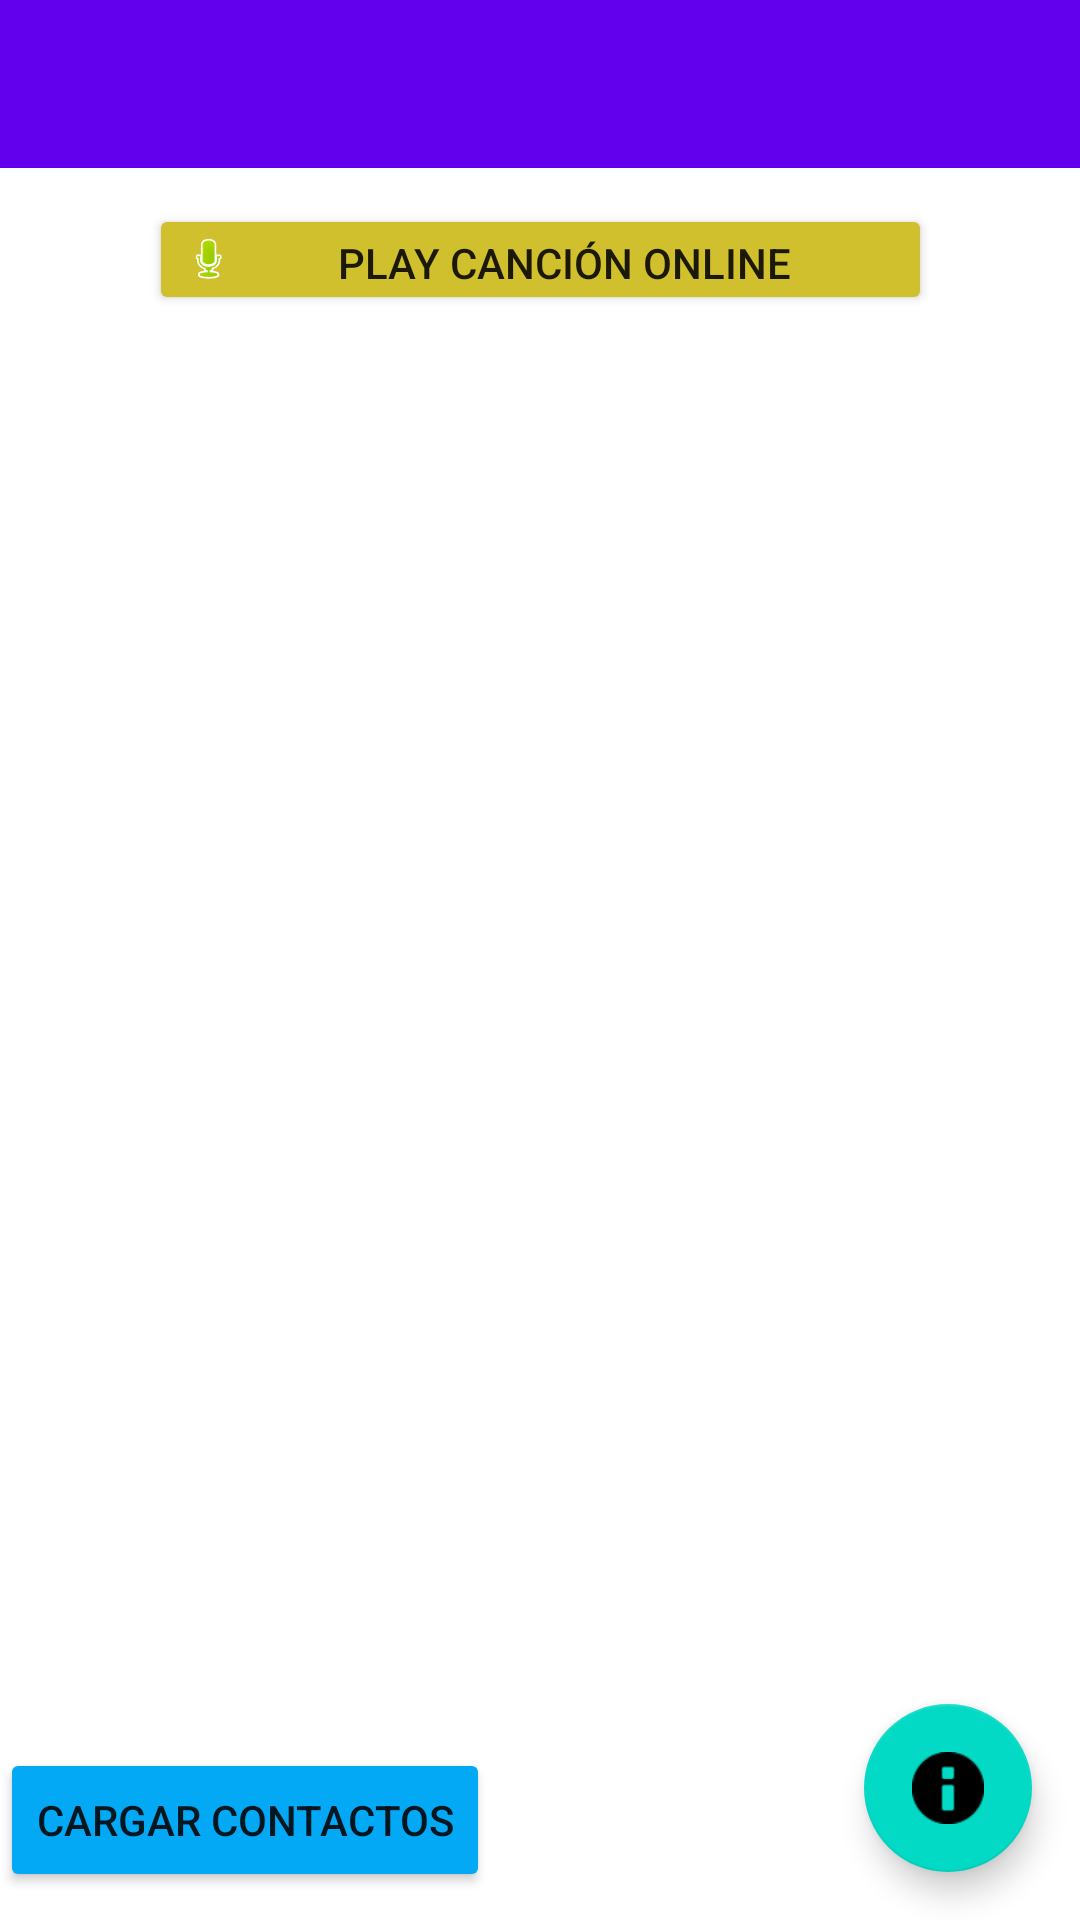

Layout XML and referenced resources for this Android screen:
<!-- AndroidManifest.xml: application theme Theme.Ejercicio1PMDMFernandoPereiraB -->
<!-- res/layout/activity_contactos.xml -->
<?xml version="1.0" encoding="utf-8"?>
<androidx.constraintlayout.widget.ConstraintLayout xmlns:android="http://schemas.android.com/apk/res/android"
    xmlns:app="http://schemas.android.com/apk/res-auto"
    xmlns:tools="http://schemas.android.com/tools"
    android:layout_width="match_parent"
    android:layout_height="match_parent"
    tools:context=".Galeria">

    <com.google.android.material.appbar.AppBarLayout
        android:id="@+id/appBarLayout2"
        android:layout_width="match_parent"
        android:layout_height="wrap_content"
        android:theme="@style/Theme.Ejercicio1PMDMFernandoPereiraB.AppBarOverlay"
        tools:ignore="MissingConstraints">

    </com.google.android.material.appbar.AppBarLayout>


    <Button
        android:id="@+id/btn_cancionOnline"
        android:layout_width="261dp"
        android:layout_height="37dp"
        android:layout_marginTop="12dp"
        android:layout_weight="0.50"
        android:drawableLeft="@android:drawable/presence_audio_online"
        android:text="@string/play_canci_n_online"
        app:backgroundTint="#D1C02D"
        app:layout_constraintEnd_toEndOf="parent"
        app:layout_constraintStart_toStartOf="parent"
        app:layout_constraintTop_toBottomOf="@+id/toolbarC" />

    <com.google.android.material.floatingactionbutton.FloatingActionButton
        android:id="@+id/fab"
        android:layout_width="wrap_content"
        android:layout_height="wrap_content"
        android:layout_gravity="bottom|end"
        android:layout_margin="@dimen/fab_margin"
        android:layout_marginEnd="16dp"
        android:layout_marginRight="16dp"
        android:layout_marginBottom="16dp"
        app:layout_constraintBottom_toBottomOf="parent"
        app:layout_constraintEnd_toEndOf="parent"
        app:srcCompat="@android:drawable/ic_dialog_info"
        tools:ignore="MissingConstraints" />

    <androidx.appcompat.widget.Toolbar
        android:id="@+id/toolbarC"
        android:layout_width="match_parent"
        android:layout_height="?attr/actionBarSize"
        android:background="?attr/colorPrimary"
        app:layout_constraintStart_toStartOf="parent"
        app:layout_constraintTop_toTopOf="parent"
        app:popupTheme="@style/Theme.Ejercicio1PMDMFernandoPereiraB.PopupOverlay" />

    <LinearLayout
        android:id="@+id/linearLayout"
        android:layout_width="388dp"
        android:layout_height="446dp"
        android:layout_marginTop="12dp"
        android:orientation="horizontal"
        app:layout_constraintBottom_toTopOf="@+id/fab"
        app:layout_constraintEnd_toEndOf="parent"
        app:layout_constraintStart_toStartOf="parent"
        app:layout_constraintTop_toBottomOf="@+id/btn_cancionOnline"
        app:layout_constraintVertical_bias="0.125">

        <ListView
            android:id="@+id/listview"
            android:layout_width="match_parent"
            android:layout_height="match_parent"></ListView>
    </LinearLayout>

    <Button
        android:id="@+id/btnContactos"
        android:layout_width="wrap_content"
        android:layout_height="wrap_content"
        android:layout_marginTop="12dp"
        android:text="Cargar Contactos"
        app:backgroundTint="#03A9F4"
        app:layout_constraintBottom_toBottomOf="parent"
        app:layout_constraintTop_toBottomOf="@+id/linearLayout"
        app:layout_constraintVertical_bias="0.421"
        tools:layout_editor_absoluteX="110dp" />

</androidx.constraintlayout.widget.ConstraintLayout>
<!-- resources referenced by this layout -->
<resources>
  <string name="play_canci_n_online">Play Canción Online</string>
  <style name="Theme.Ejercicio1PMDMFernandoPereiraB.AppBarOverlay" parent="ThemeOverlay.AppCompat.Dark.ActionBar" />
  <style name="Theme.Ejercicio1PMDMFernandoPereiraB.PopupOverlay" parent="ThemeOverlay.AppCompat.Light" />
  <style name="Theme.Ejercicio1PMDMFernandoPereiraB" parent="Theme.MaterialComponents.DayNight.DarkActionBar">
          
          <item name="colorPrimary">@color/purple_500</item>
          <item name="colorPrimaryVariant">@color/purple_700</item>
          <item name="colorOnPrimary">@color/white</item>
          
          <item name="colorSecondary">@color/teal_200</item>
          <item name="colorSecondaryVariant">@color/teal_700</item>
          <item name="colorOnSecondary">@color/black</item>
          
          <item name="android:statusBarColor" tools:targetApi="l">?attr/colorPrimaryVariant</item>
          
      </style>
  <!-- not gathered from this repository: default colours our renderer supplied (Android Studio template values) -->
  <color name="purple_500">#FF6200EE</color>
  <color name="purple_700">#FF3700B3</color>
  <color name="teal_200">#FF03DAC5</color>
  <color name="teal_700">#FF018786</color>
  <color name="black">#FF000000</color>
  <color name="white">#FFFFFFFF</color>
</resources>
